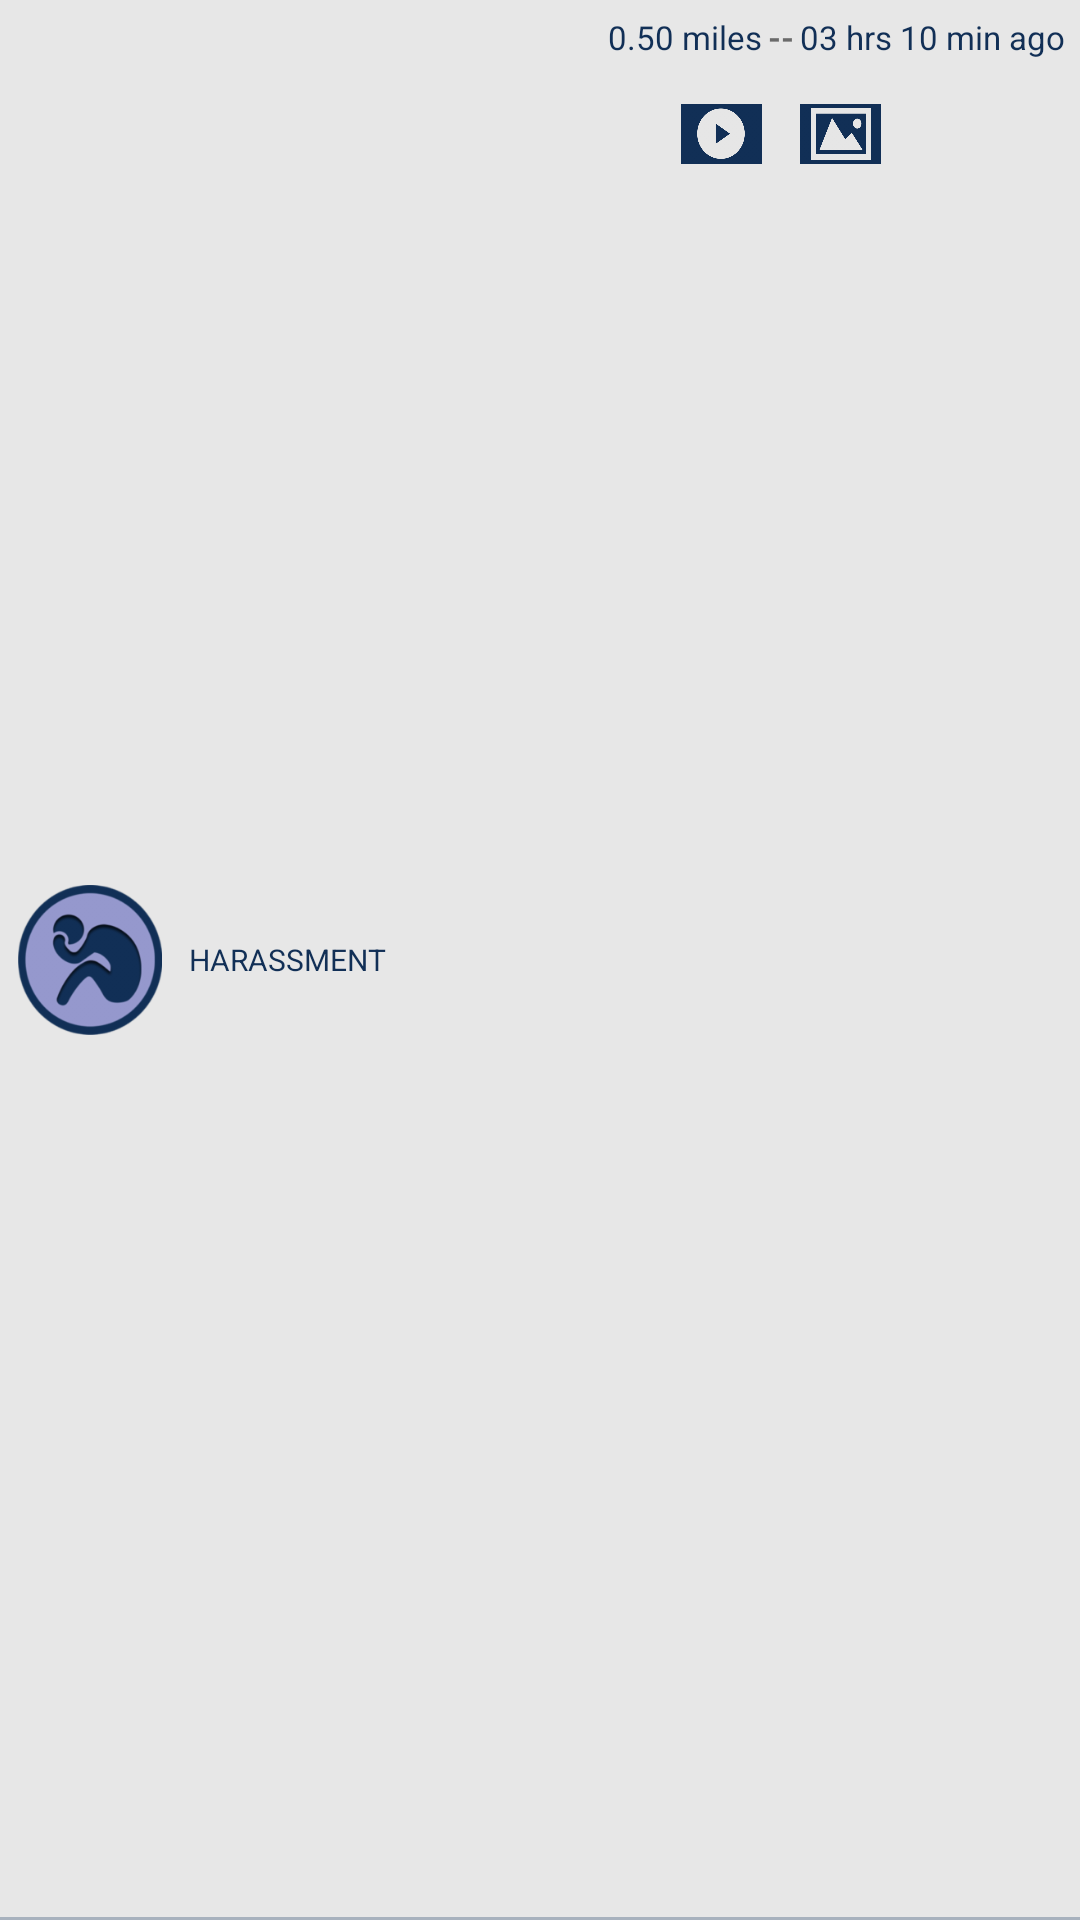

This screen was rendered from an Android layout file. Write that file and the resources it references.
<!-- AndroidManifest.xml: application theme AppTheme -->
<!-- res/layout/report_copy.xml -->
<?xml version="1.0" encoding="utf-8"?>
<RelativeLayout xmlns:android="http://schemas.android.com/apk/res/android"
    android:layout_width="match_parent"
    android:layout_height="70dp"
    android:id="@+id/parent_row">

    <RelativeLayout
        android:layout_width="match_parent"
        android:layout_height="match_parent"
        android:padding="5dp">

        <TextView
            android:id="@+id/time"
            android:layout_width="wrap_content"
            android:layout_height="wrap_content"
            android:text="03 hrs 10 min ago"
            android:textSize="11sp"
            android:singleLine="true"
            android:gravity="right"
            android:layout_alignParentEnd="true"
            android:textColor="@color/selected_text_color"/>

        <TextView
            android:id="@+id/seperator"
            android:layout_toLeftOf="@+id/time"
            android:layout_width="wrap_content"
            android:layout_height="wrap_content"
            android:layout_marginRight="2dp"
            android:textSize="11sp"
            android:textStyle="bold"
            android:text="--"/>

        <TextView
            android:id="@+id/miles"
            android:layout_width="wrap_content"
            android:layout_height="wrap_content"
            android:layout_toLeftOf="@+id/seperator"
            android:text="0.50 miles"
            android:textSize="11sp"
            android:singleLine="true"
            android:gravity="right"
            android:layout_marginRight="2dp"
            android:textColor="@color/selected_text_color"/>

        <ImageView
            android:id="@+id/cameraicon"
            android:layout_width="27dp"
            android:layout_height="20dp"
            android:scaleType="fitXY"
            android:src="@drawable/photo"
            android:adjustViewBounds="true"
            android:layout_alignStart="@+id/time"
            android:layout_marginTop="15dp"
            android:layout_below="@+id/time"
            android:visibility="visible"/>

        <ImageView
            android:id="@+id/videoAlter"
            android:layout_width="27dp"
            android:layout_height="20dp"
            android:scaleType="fitXY"
            android:src="@drawable/video"
            android:adjustViewBounds="true"
            android:layout_alignStart="@+id/time"
            android:layout_marginTop="15dp"
            android:layout_below="@+id/time"
            android:visibility="gone"/>

        <ImageView
            android:id="@+id/videoicon"
            android:layout_width="27dp"
            android:layout_height="20dp"
            android:scaleType="fitXY"
            android:layout_below="@+id/miles"
            android:layout_marginTop="15dp"
            android:layout_alignEnd="@+id/miles"
            android:src="@drawable/video"
            android:adjustViewBounds="true"
            android:visibility="visible"/>

        <ImageView
            android:id="@+id/event_image"
            android:layout_width="50dp"
            android:layout_height="50dp"
            android:src="@drawable/harassment"
            android:layout_centerVertical="true"
            android:adjustViewBounds="true"/>

        <TextView
            android:id="@+id/event_title"
            android:layout_width="wrap_content"
            android:layout_height="wrap_content"
            android:layout_toRightOf="@+id/event_image"
            android:textColor="@color/selected_text_color"
            android:text="HARASSMENT"
            android:textSize="10sp"
            android:singleLine="true"
            android:layout_centerVertical="true"
            android:layout_marginLeft="8dp"/>

    </RelativeLayout>
    <TextView
        android:id="@+id/divider"
        android:layout_width="match_parent"
        android:layout_height="1dp"
        android:layout_alignParentBottom="true"
        android:background="#a8b2be"/>
</RelativeLayout>
<!-- resources referenced by this layout -->
<resources>
  <color name="selected_text_color">#112f56</color>
  <!-- drawable harassment: png bitmap (drawable-hdpi, 20071 bytes) -->
  <!-- drawable photo: png bitmap (drawable-hdpi, 13363 bytes) -->
  <!-- drawable video: png bitmap (drawable-hdpi, 17053 bytes) -->
  <style name="AppTheme" parent="Theme.AppCompat.Light.DarkActionBar">
          
          <item name="colorPrimary">@color/colorPrimary</item>
          <item name="colorPrimaryDark">@color/colorPrimaryDark</item>
          <item name="colorAccent">@color/colorAccent</item>
          <item name="android:windowBackground">@color/colorBackground</item>
          <item name="android:windowFullscreen">true</item>
          <item name="android:windowActionBar">false</item>
          <item name="windowNoTitle">true</item>
          <item name="textAllCaps">false</item>
          <item name="android:textAllCaps">false</item>
      </style>
  <color name="colorPrimary">#e7e7e7</color>
  <color name="colorPrimaryDark">#c8e7e7e7</color>
  <color name="colorAccent">#c7c7c7</color>
  <color name="colorBackground">#e7e7e7</color>
</resources>
